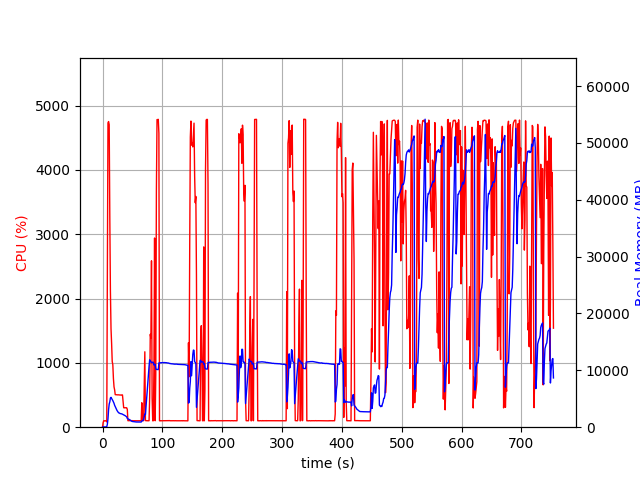

The data file committed next to this chart (first rows):
elapsed_time, nproc, cpu, mem_real, mem_virtual
4.124641418457031e-05, 1, 0.0, 8.129, 3186
1.007, 1, 73.5, 51.36, 648.6
2.014, 1, 100.3, 51.36, 648.6
3.021, 1, 99.3, 51.36, 648.6
4.028, 1, 100.3, 51.36, 648.6
5.034, 1, 99.4, 51.36, 648.6
6.041, 1, 100.4, 51.36, 648.6
7.047, 3, 82.5, 88.79, 482.3
8.055, 1, 2236, 526.5, 4477
9.075, 1, 4731, 1481, 5544
10.1, 1, 4752, 3089, 7131
11.12, 1, 4704, 4064, 8163
12.13, 1, 3270, 4454, 8658
13.14, 1, 2121, 5128, 9536
14.15, 1, 1532, 5251, 9868
15.16, 1, 1301, 5057, 9892
16.17, 1, 1021, 4851, 9924
17.18, 1, 971.4, 4670, 9924
18.18, 1, 755.1, 4427, 9924
19.19, 1, 627.1, 4199, 10004
20.2, 1, 580.5, 3854, 10084
21.21, 1, 506.1, 3618, 10180
22.21, 1, 505.0, 3401, 10180
23.22, 1, 505.1, 3150, 10180
24.23, 1, 504.0, 2929, 10180
25.24, 1, 502.9, 2762, 10180
26.25, 1, 502.9, 2614, 10180
27.25, 1, 503.0, 2508, 10180
28.26, 1, 500.9, 2487, 10180
29.27, 1, 499.7, 2401, 10180
30.28, 1, 500.8, 2385, 10180
31.29, 1, 501.3, 2364, 10180
32.29, 1, 500.4, 2330, 10180
33.3, 1, 501.8, 2289, 10180
34.32, 1, 396.7, 2219, 10180
35.33, 1, 302.8, 2172, 10180
36.34, 1, 300.8, 2110, 10180
37.35, 1, 303.1, 2052, 10180
38.36, 1, 301.8, 1988, 10180
39.37, 1, 303.0, 1905, 10180
40.38, 1, 302.1, 1819, 10180
41.39, 1, 277.0, 1535, 10180
42.4, 1, 101.1, 1465, 10180
43.41, 1, 101.0, 1412, 10180
44.42, 1, 103.0, 1366, 10180
45.42, 1, 101.1, 1311, 10180
46.43, 1, 103.1, 1218, 10180
47.44, 1, 102.0, 1137, 10180
48.45, 1, 102.0, 1064, 10180
49.46, 1, 102.1, 1011, 10180
50.47, 1, 100.1, 994.5, 10180
51.48, 1, 100.0, 988.8, 10180
52.49, 1, 101.0, 966.4, 10180
53.5, 1, 101.1, 952.2, 10180
54.51, 1, 99.9, 921.6, 10180
55.52, 1, 99.0, 919.7, 10180
56.53, 1, 100.1, 914.4, 10180
57.54, 1, 100.1, 914.1, 10180
58.55, 1, 100.9, 914.1, 10180
59.56, 1, 100.0, 904.1, 10180
... 684 more rows
